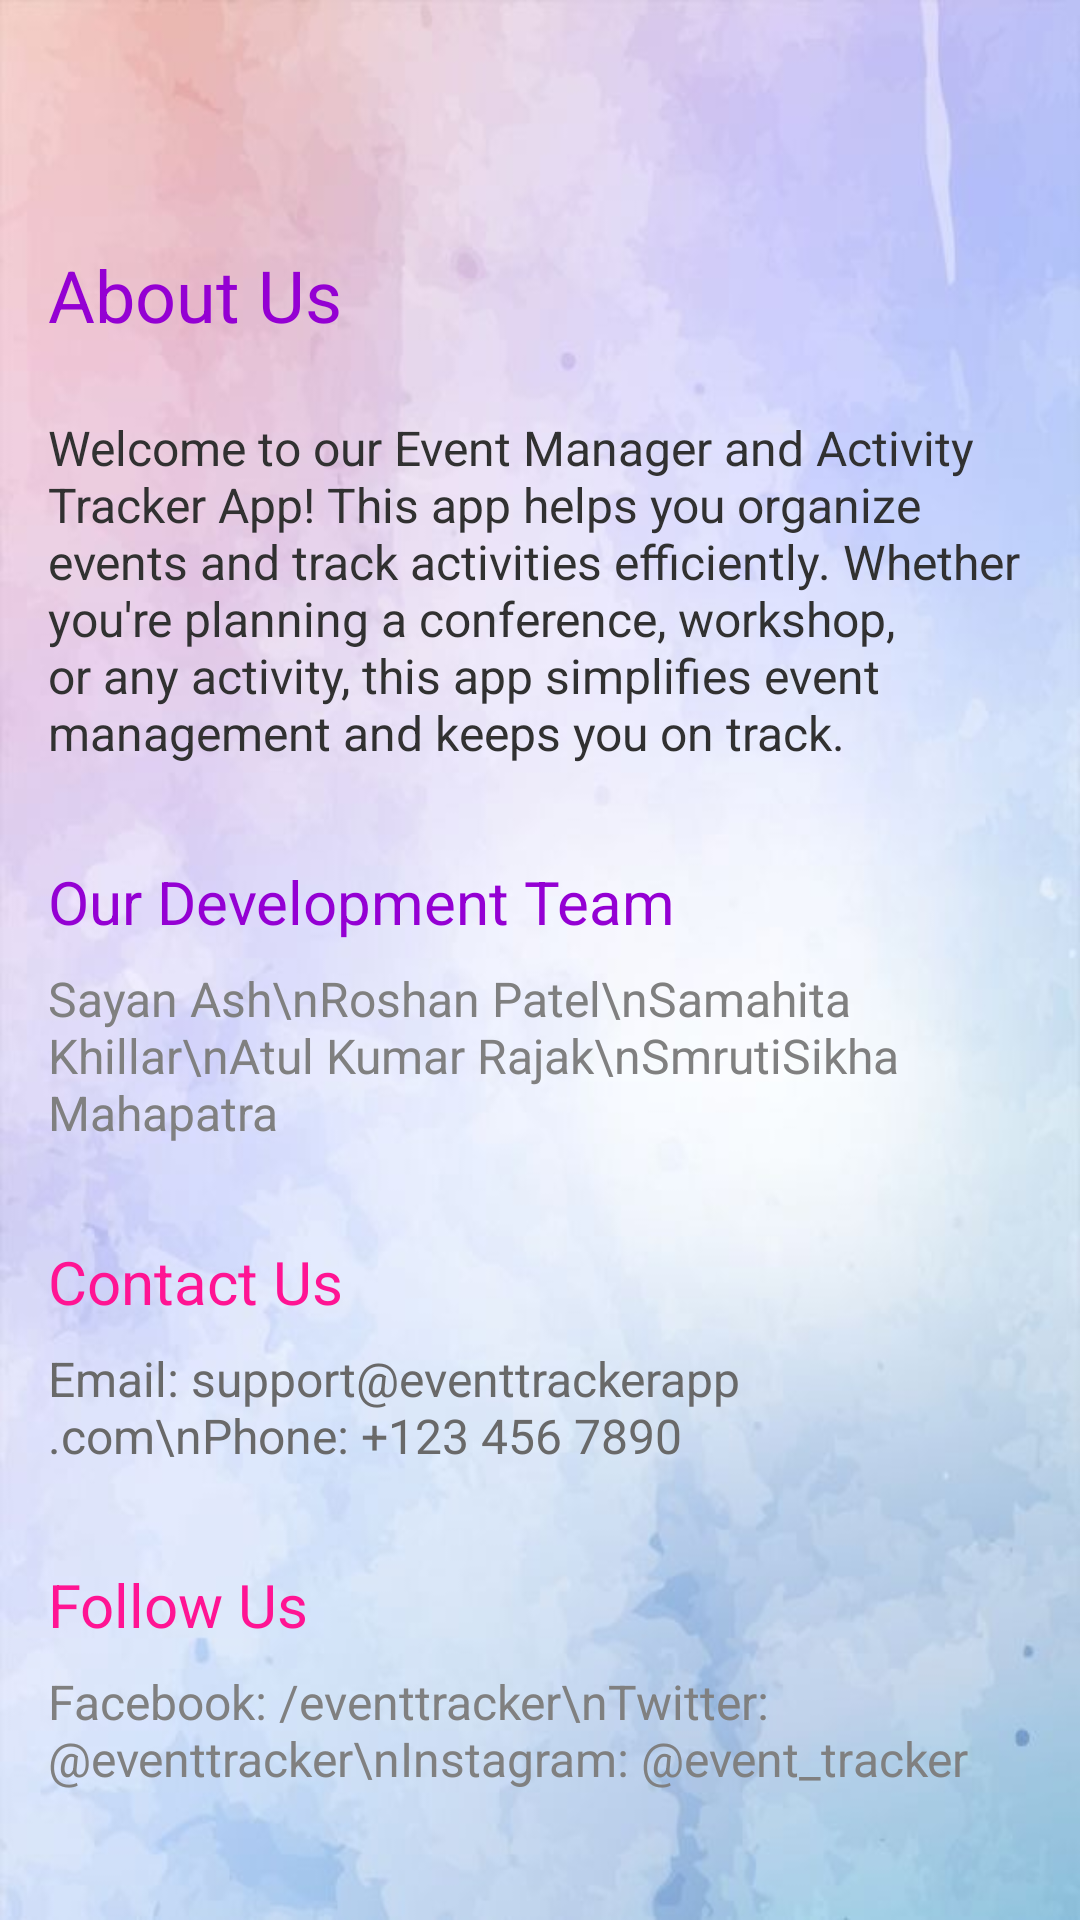

Android layout source for this screen:
<!-- AndroidManifest.xml: application theme Theme.MaterialComponents.DayNight.NoActionBar -->
<!-- res/layout/fragment_about.xml -->
<?xml version="1.0" encoding="utf-8"?>
<androidx.core.widget.NestedScrollView
    xmlns:android="http://schemas.android.com/apk/res/android"
    android:layout_width="match_parent"
    android:layout_height="match_parent"
    android:background="@drawable/background_gradient"
    android:fillViewport="true">

    <LinearLayout
        android:layout_width="match_parent"
        android:layout_height="wrap_content"
        android:orientation="vertical"
        android:padding="16dp">

        

        
        <ImageView
            android:id="@+id/appLogo"
            android:layout_width="100dp"
            android:layout_height="50dp"
            android:layout_gravity="center"
            android:contentDescription="App Logo"
            android:src="@drawable/acticsr" />

        <TextView
            android:id="@+id/aboutUsTitle"
            android:layout_width="wrap_content"
            android:layout_height="wrap_content"
            android:text="About Us"
            android:textSize="24sp"
            android:textColor="@color/dark_violet"
            android:layout_marginTop="16dp" />

        
        <TextView
            android:id="@+id/appDescription"
            android:layout_width="wrap_content"
            android:layout_height="wrap_content"
            android:text="Welcome to our Event Manager and Activity Tracker App! This app helps you organize events and track activities efficiently. Whether you're planning a conference, workshop, or any activity, this app simplifies event management and keeps you on track."
            android:textSize="16sp"
            android:textColor="@color/dark_grey"
            android:layout_marginTop="24dp"/>

        
        <TextView
            android:id="@+id/teamTitle"
            android:layout_width="wrap_content"
            android:layout_height="wrap_content"
            android:text="Our Development Team"
            android:textSize="20sp"
            android:textColor="@color/dark_violet"
            android:layout_marginTop="32dp" />

        
        <TextView
            android:id="@+id/teamMembers"
            android:layout_width="wrap_content"
            android:layout_height="wrap_content"
            android:text="Sayan Ash\nRoshan Patel\nSamahita Khillar\nAtul Kumar Rajak\nSmrutiSikha Mahapatra"
            android:textSize="16sp"
            android:textColor="@color/grey"
            android:layout_marginTop="8dp"/>

        
        <TextView
            android:id="@+id/contactTitle"
            android:layout_width="wrap_content"
            android:layout_height="wrap_content"
            android:text="Contact Us"
            android:textSize="20sp"
            android:textColor="@color/deep_pink"
            android:layout_marginTop="32dp" />

        
        <TextView
            android:id="@+id/contactInfo"
            android:layout_width="wrap_content"
            android:layout_height="wrap_content"
            android:text="Email: support@eventtrackerapp.com\nPhone: +123 456 7890"
            android:textSize="16sp"
            android:textColor="@color/dim_gray"
            android:layout_marginTop="8dp"/>

        
        <TextView
            android:id="@+id/socialMediaTitle"
            android:layout_width="wrap_content"
            android:layout_height="wrap_content"
            android:text="Follow Us"
            android:textSize="20sp"
            android:textColor="@color/deep_pink"
            android:layout_marginTop="32dp" />

        
        <TextView
            android:id="@+id/socialLinks"
            android:layout_width="wrap_content"
            android:layout_height="wrap_content"
            android:text="Facebook: /eventtracker\nTwitter: @eventtracker\nInstagram: @event_tracker"
            android:textSize="16sp"
            android:textColor="@color/grey"
            android:layout_marginTop="8dp"/>

    </LinearLayout>
</androidx.core.widget.NestedScrollView>
<!-- resources referenced by this layout -->
<resources>
  <color name="dark_grey">#313131</color>
  <color name="dark_violet">#9400D3</color>
  <color name="deep_pink">#FF1493</color>
  <color name="dim_gray">#696969</color>
  <color name="grey">#808080</color>
  <!-- drawable background_gradient: jpg bitmap (drawable, 26578 bytes) -->
</resources>
